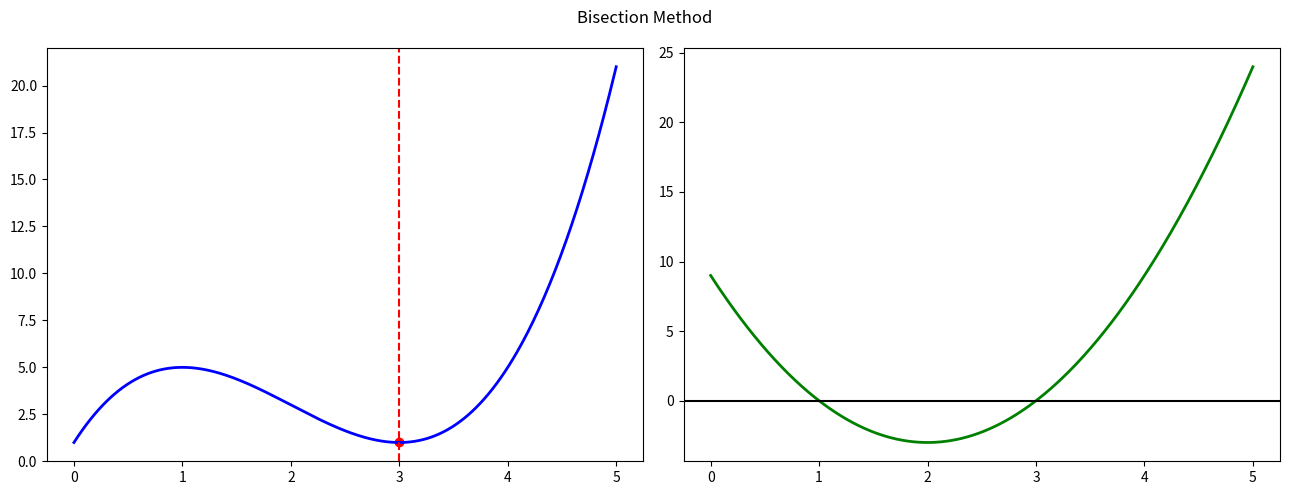

Here is the Python script that generated this plot:
import numpy as np
import matplotlib.pyplot as plt

# ── Define the objective function and its derivative ────────
def f(x):
    return x**3 - 6*x**2 + 9*x + 1

def df(x):
    return 3*x**2 - 12*x + 9

# ── Bisection Method ─────────────────────────────────────────
def bisection_method(df, a, b, tol=1e-6):
    if df(a) * df(b) > 0:
        raise ValueError("df(a) and df(b) must have opposite signs!")

    history = []
    iteration = 0

    print(f"{'Iter':>4} {'a':>10} {'b':>10} {'midpoint':>12} {'f(mid)':>12} {'df(mid)':>12} {'|b-a|':>12}")
    print("-" * 82)

    while abs(b - a) > tol:
        iteration += 1
        mid = (a + b) / 2
        f_mid = f(mid)
        df_mid = df(mid)
        history.append(mid)

        print(f"{iteration:>4} {a:>10.6f} {b:>10.6f} {mid:>12.8f} {f_mid:>12.6f} {df_mid:>12.8f} {abs(b-a):>12.8f}")

        if df_mid == 0:
            break
        elif df(a) * df_mid < 0:
            b = mid
        else:
            a = mid

    root = (a + b) / 2
    return root, f(root), history


# ── Function for main.py ─────────────────────────────────────
def run_bisection(df_func, a, b):
    root, f_root, history = bisection_method(df_func, a, b)
    return root, f_root


# ── Run (only when executed directly) ────────────────────────
if __name__ == "__main__":
    a, b = 2.0, 4.0

    print("=" * 82)
    print("  BISECTION METHOD")
    print(f"  Function   : f(x) = x³ - 6x² + 9x + 1")
    print(f"  Derivative : f'(x) = 3x² - 12x + 9")
    print(f"  Interval   : [{a}, {b}]  (searching for root of f')")
    print("=" * 82)

    root, f_root, history = bisection_method(df, a, b)

    print("-" * 82)
    print(f"\n  ✔ Root of f'(x) found at  x = {root:.8f}")
    print(f"  ✔ f(x) at minimum        = {f_root:.8f}")
    print(f"  ✔ True minimum at        x = 3.0,  f(3) = 1.0")
    print(f"  ✔ Total iterations: {len(history)}")

    # ── Plot ─────────────────────────────────────────
    x_vals = np.linspace(0, 5, 400)
    y_vals = f(x_vals)
    dy_vals = df(x_vals)

    fig, axes = plt.subplots(1, 2, figsize=(13, 5))

    axes[0].plot(x_vals, y_vals, 'b-', linewidth=2)
    axes[0].axvline(x=root, color='red', linestyle='--')
    axes[0].scatter([root], [f_root], color='red')

    axes[1].plot(x_vals, dy_vals, 'g-', linewidth=2)
    axes[1].axhline(y=0, color='black')

    plt.suptitle('Bisection Method')
    plt.tight_layout()
    plt.show()
